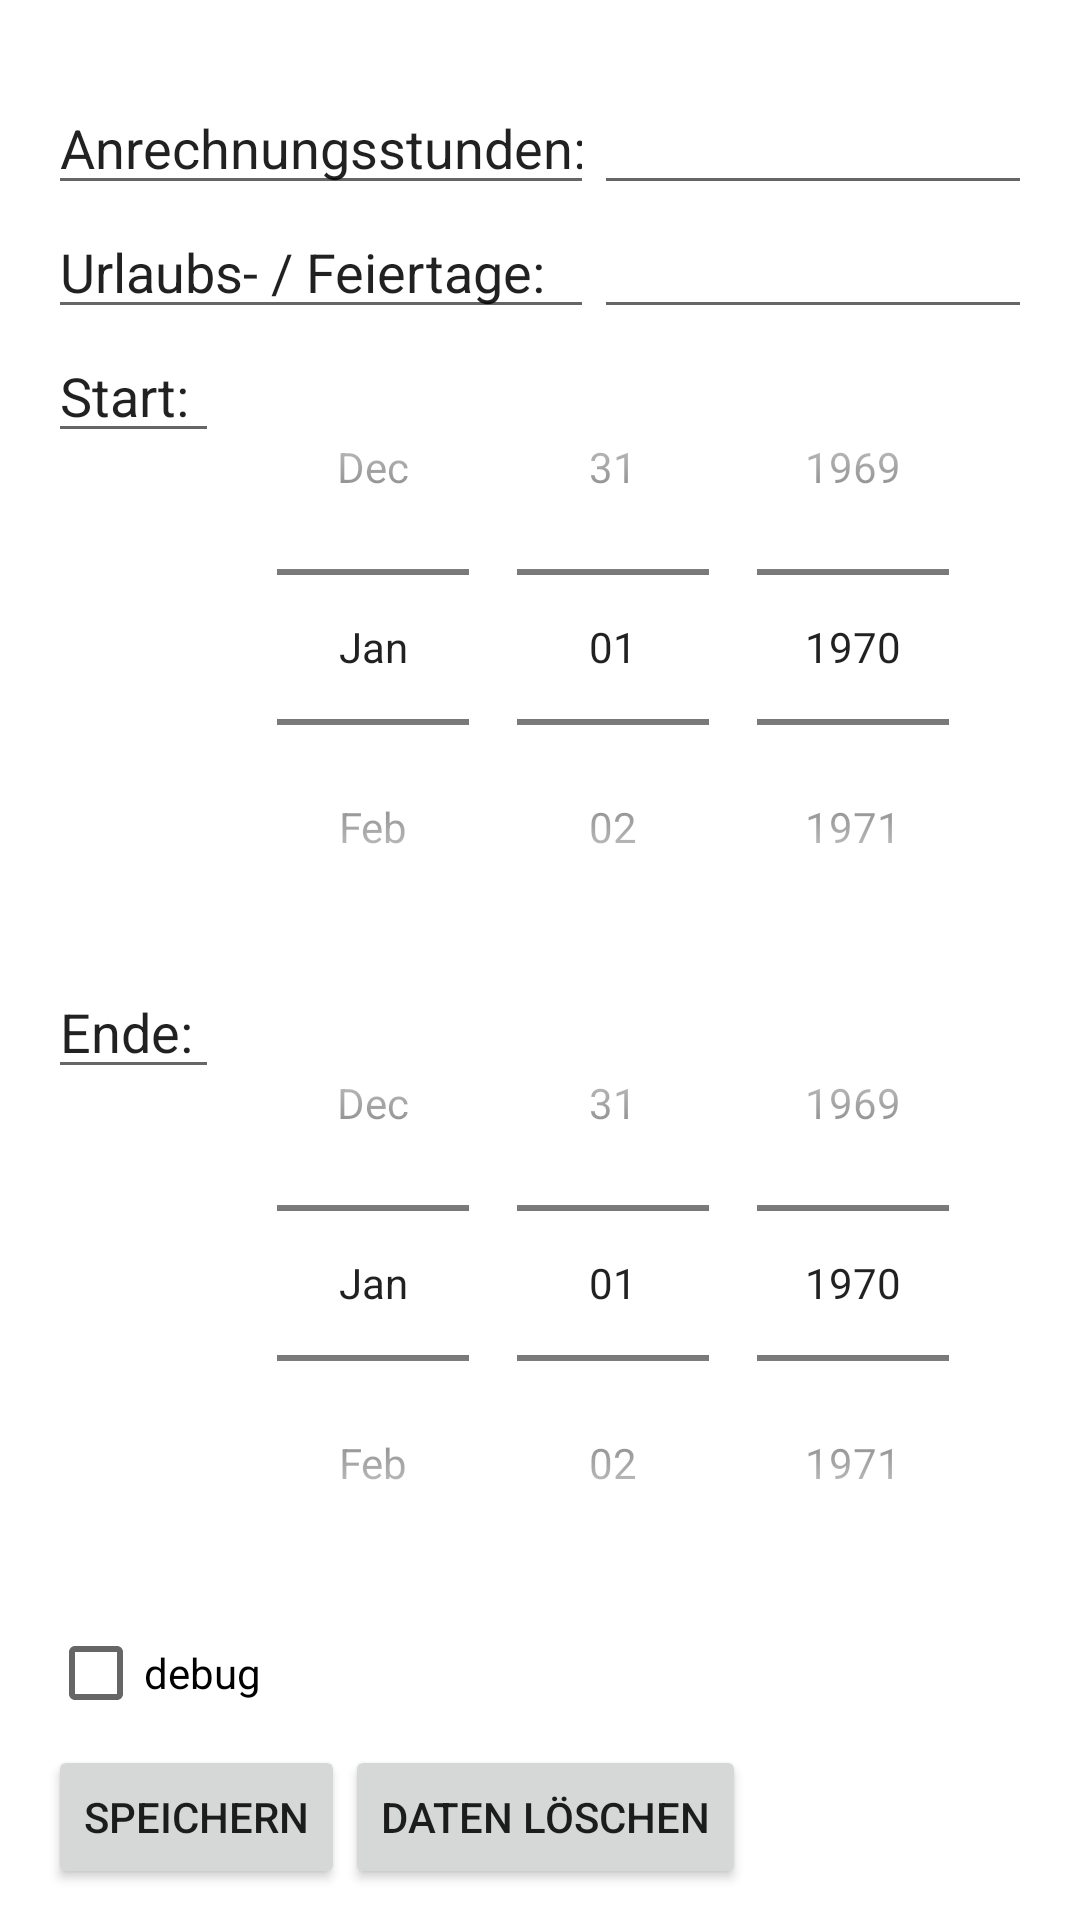

Layout XML and referenced resources for this Android screen:
<!-- AndroidManifest.xml: application theme Theme.DownTimer -->
<!-- res/layout/fragment_settings.xml -->
<?xml version="1.0" encoding="utf-8"?>
<androidx.constraintlayout.widget.ConstraintLayout xmlns:android="http://schemas.android.com/apk/res/android"
    xmlns:app="http://schemas.android.com/apk/res-auto"
    xmlns:tools="http://schemas.android.com/tools"
    android:layout_width="match_parent"
    android:layout_height="match_parent"
    tools:context=".ui.settings.SettingsFragment">

    <LinearLayout
        android:layout_width="match_parent"
        android:layout_height="match_parent"
        android:paddingLeft="16dp"
        android:paddingRight="16dp"
        android:orientation="vertical"
        android:gravity="top">

        <TextView
            android:id="@+id/text_settings"
            android:layout_width="match_parent"
            android:layout_height="wrap_content"
            android:textSize="20sp"/>
        <LinearLayout
            android:layout_width="match_parent"
            android:layout_height="wrap_content"
            android:orientation="horizontal"
            android:gravity="top">

            <EditText
                android:id="@+id/titleCreditHours"
                android:layout_width="182dp"
                android:layout_height="wrap_content"
                android:ems="10"
                android:inputType="text"
                android:text="Anrechnungsstunden:" />

            <EditText
                android:id="@+id/inCreditHours"
                android:layout_width="wrap_content"
                android:layout_height="wrap_content"
                android:ems="10"
                android:inputType="numberDecimal" />
        </LinearLayout>
        <LinearLayout
            android:layout_width="match_parent"
            android:layout_height="wrap_content"
            android:orientation="horizontal"
            android:gravity="top">

            <EditText
                android:id="@+id/titleFreeDays"
                android:layout_width="182dp"
                android:layout_height="wrap_content"
                android:ems="10"
                android:inputType="text"
                android:text="Urlaubs- / Feiertage:" />

            <EditText
                android:id="@+id/inFreeDays"
                android:layout_width="wrap_content"
                android:layout_height="wrap_content"
                android:ems="10"
                android:inputType="number" />
        </LinearLayout>


        <LinearLayout
            android:layout_width="match_parent"
            android:layout_height="wrap_content"
            android:orientation="horizontal"
            android:gravity="top">
            <EditText
                android:id="@+id/titleStart"
                android:layout_width="57dp"
                android:layout_height="wrap_content"
                android:ems="10"
                android:inputType="text"
                android:text="Start:" />

            <DatePicker
                android:id="@+id/dateStart"
                android:layout_width="match_parent"
                android:layout_height="wrap_content"
                android:calendarViewShown="false"
                android:datePickerMode="spinner"
                android:ems="10" />
        </LinearLayout>

        <LinearLayout
            android:layout_width="match_parent"
            android:layout_height="wrap_content"
            android:orientation="horizontal"
            android:gravity="top">
            <EditText
                android:id="@+id/titleEnd"
                android:layout_width="57dp"
                android:layout_height="wrap_content"
                android:ems="10"
                android:inputType="text"
                android:text="Ende:" />

            <DatePicker
                android:id="@+id/dateEnd"
                android:layout_width="match_parent"
                android:layout_height="wrap_content"
                android:calendarViewShown="false"
                android:datePickerMode="spinner"
                android:ems="10"/>
        </LinearLayout>

        <CheckBox
            android:id="@+id/cbDebug"
            android:layout_width="match_parent"
            android:layout_height="wrap_content"
            android:text="debug" />

        <LinearLayout
            android:layout_width="match_parent"
            android:layout_height="wrap_content"
            android:orientation="horizontal"
            android:gravity="top">

            <Button
                android:id="@+id/btnCommit"
                android:layout_width="wrap_content"
                android:layout_height="wrap_content"
                android:text="Speichern"/>

            <Button
                android:id="@+id/btnReset"
                android:layout_width="wrap_content"
                android:layout_height="wrap_content"
                android:text="Daten löschen"/>

        </LinearLayout>

    </LinearLayout>
</androidx.constraintlayout.widget.ConstraintLayout>
<!-- resources referenced by this layout -->
<resources>
  <style name="Theme.DownTimer" parent="Theme.MaterialComponents.DayNight.DarkActionBar">
          
          <item name="colorPrimary">@color/purple_500</item>
          <item name="colorPrimaryVariant">@color/purple_700</item>
          <item name="colorOnPrimary">@color/white</item>
          
          <item name="colorSecondary">@color/teal_200</item>
          <item name="colorSecondaryVariant">@color/teal_700</item>
          <item name="colorOnSecondary">@color/black</item>
          
          <item name="android:statusBarColor">?attr/colorPrimaryVariant</item>
          
      </style>
  <!-- not gathered from this repository: default colours our renderer supplied (Android Studio template values) -->
  <color name="purple_500">#FF6200EE</color>
  <color name="purple_700">#FF3700B3</color>
  <color name="teal_200">#FF03DAC5</color>
  <color name="teal_700">#FF018786</color>
  <color name="black">#FF000000</color>
  <color name="white">#FFFFFFFF</color>
</resources>
